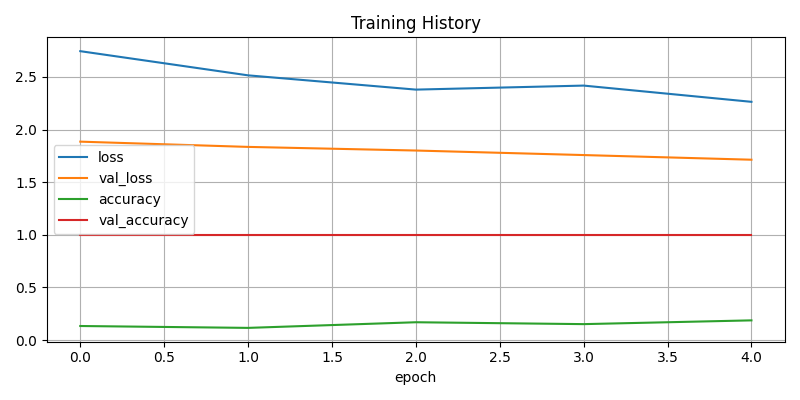

Values plotted in this chart, from the file beside it:
accuracy, loss, val_accuracy, val_loss
0.1339, 2.745, 1.0, 1.885
0.1161, 2.515, 1.0, 1.835
0.1696, 2.379, 1.0, 1.801
0.1518, 2.418, 1.0, 1.758
0.1875, 2.263, 1.0, 1.714
